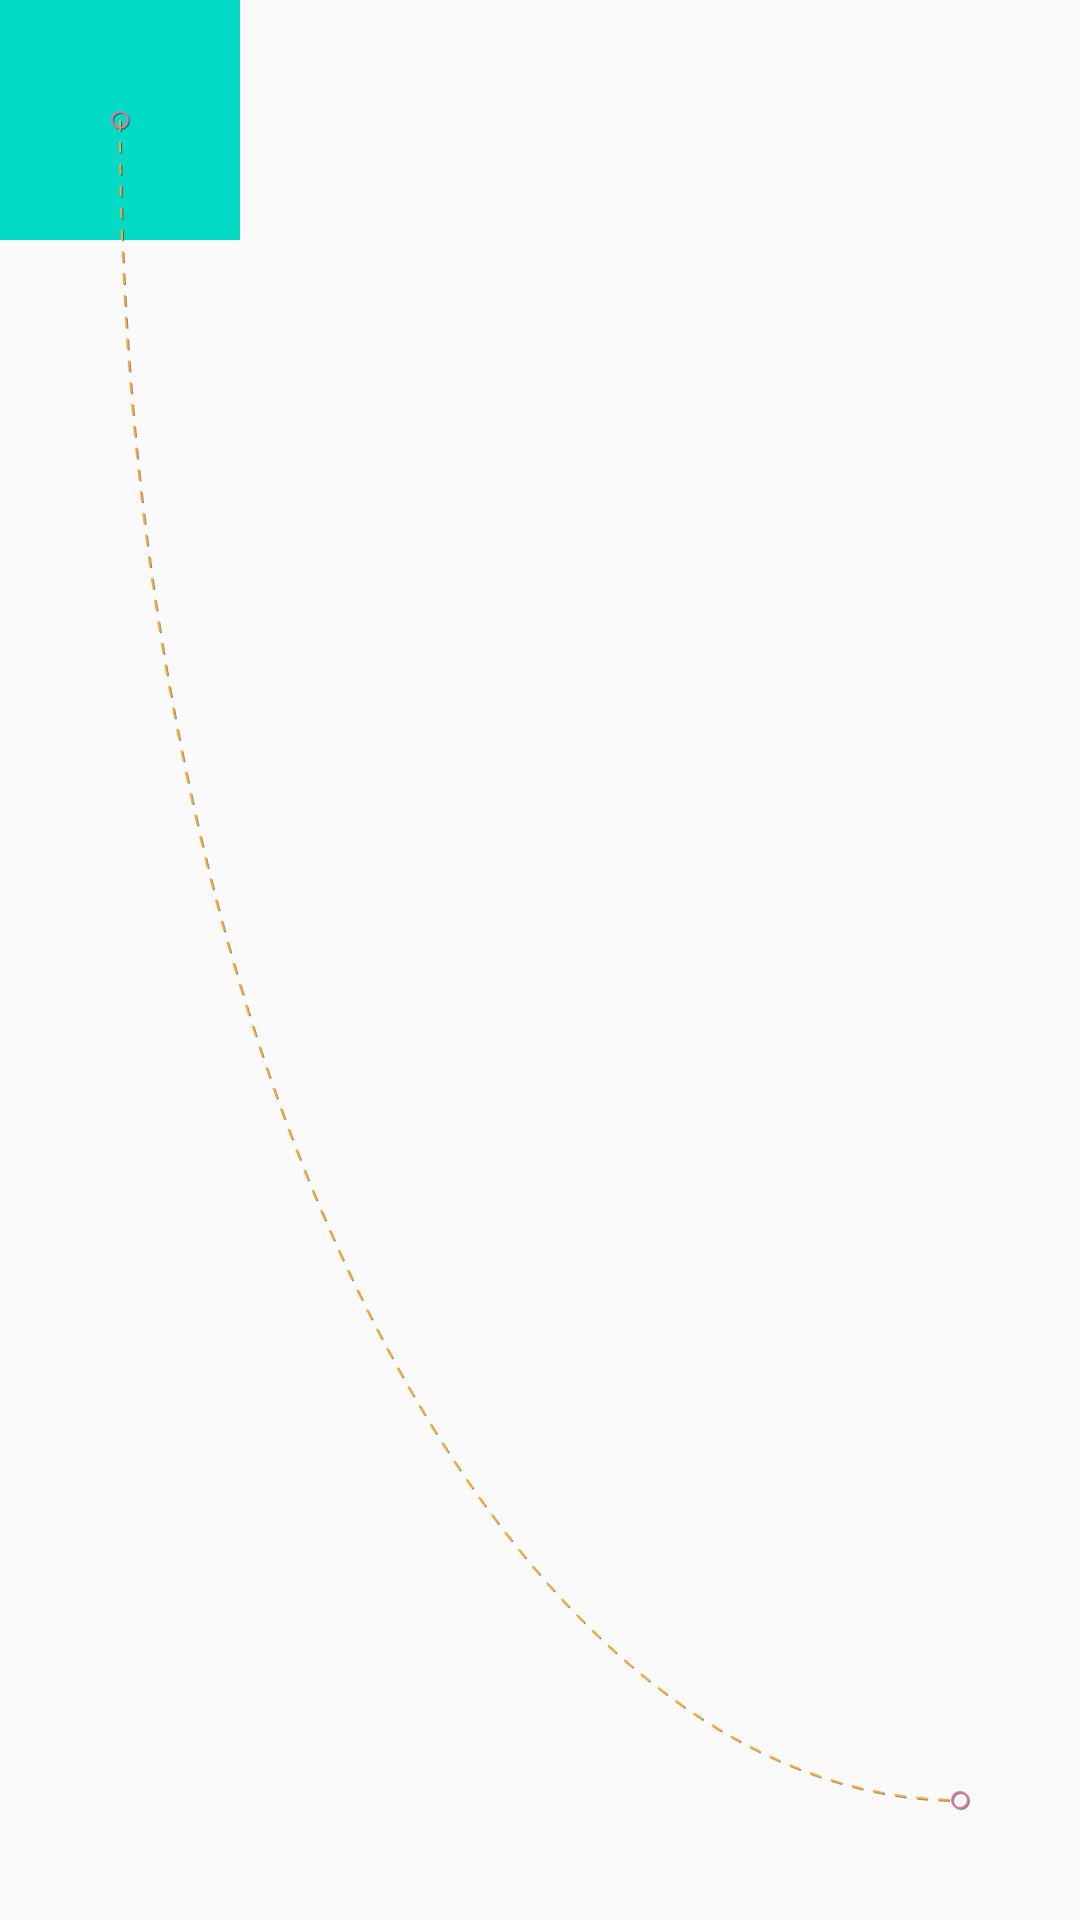

Android layout source for this screen:
<!-- AndroidManifest.xml: application theme Theme.TransitionAndMotionLayout -->
<!-- res/layout/activity_sample.xml -->
<?xml version="1.0" encoding="utf-8"?>
<androidx.constraintlayout.motion.widget.MotionLayout xmlns:android="http://schemas.android.com/apk/res/android"
    xmlns:app="http://schemas.android.com/apk/res-auto"
    xmlns:tools="http://schemas.android.com/tools"
    android:layout_width="match_parent"
    android:layout_height="match_parent"
    app:layoutDescription="@xml/sample"
    app:showPaths="true"
    tools:context=".SampleActivity">

    <View
        android:id="@+id/view"
        android:layout_width="wrap_content"
        android:layout_height="wrap_content"
        android:background="@color/teal_200"
        tools:ignore="MissingConstraints" />


</androidx.constraintlayout.motion.widget.MotionLayout>
<!-- resources referenced by this layout -->
<resources>
  <color name="teal_200">#FF03DAC5</color>
  <style name="Theme.TransitionAndMotionLayout" parent="Theme.AppCompat.Light.DarkActionBar">
          
          <item name="colorPrimary">@color/purple_500</item>
          <item name="colorPrimaryVariant">@color/purple_700</item>
          <item name="colorOnPrimary">@color/white</item>
          
          <item name="colorSecondary">@color/teal_200</item>
          <item name="colorSecondaryVariant">@color/teal_700</item>
          <item name="colorOnSecondary">@color/black</item>
          
          <item name="android:statusBarColor" tools:targetApi="l">?attr/colorPrimaryVariant</item>
          
      </style>
  <color name="purple_500">#FF6200EE</color>
  <color name="purple_700">#FF3700B3</color>
  <color name="white">#FFFFFFFF</color>
  <color name="teal_700">#FF018786</color>
  <color name="black">#FF000000</color>
</resources>
